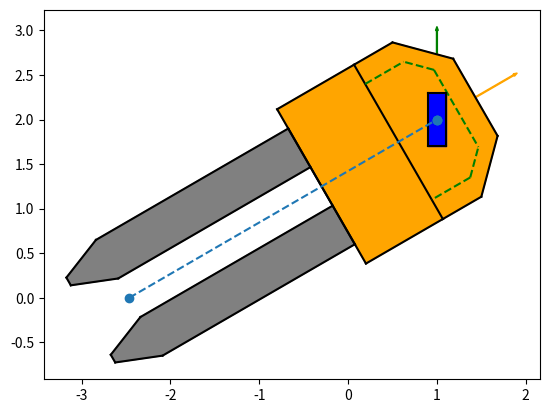

This chart was generated by the following Python code:
import matplotlib.pyplot as plt
import numpy as np
import math

def wrapToPi(theta):
    return math.atan2(math.sin(theta),math.cos(theta))

def dpj(x,y,theta,steer):
    # plotting the center point
    wd = 1.5

    plt.plot(x,y,'co')
    plt.arrow(x,y,math.cos(theta),math.sin(theta),width=0.01,color='orange')
    plt.arrow(x,y,math.cos(wrapToPi(theta+steer)),math.sin(wrapToPi(theta+steer)),width=0.01,color='g')
    #wheel cordinates
    A = np.array([-0.3,0.1,1]).T
    B = np.array([0.3,0.1,1]).T
    C = np.array([-0.3,-0.1,1]).T
    D = np.array([0.3,-0.1,1]).T

    #tranform the wheel
    T_wheel = np.array([[math.cos(wrapToPi(theta + steer)),-math.sin(wrapToPi(theta + steer)),x],
                        [math.sin(wrapToPi(theta + steer)),math.cos(wrapToPi(theta + steer)),y],
                        [0,0,1]])
    A = np.matmul(T_wheel,A)
    B = np.matmul(T_wheel,B)
    C = np.matmul(T_wheel,C)
    D = np.matmul(T_wheel,D)

    #front cordinates
    a = np.array([0.5,-0.5,1]).T
    b = np.array([0.5,0.5,1]).T
    c = np.array([0,1,1]).T
    d = np.array([0,-1,1]).T
    e = np.array([-0.5,1,1]).T
    f = np.array([-0.5,-1,1]).T

    #dotted front
    X = np.array([-0.5,0.75,1]).T
    Y = np.array([0,0.75,1]).T
    Z = np.array([0.25,0.5,1]).T
    W = np.array([0.25,-0.5,1]).T
    U = np.array([0,-0.75,1]).T
    V = np.array([-0.5,-0.75,1]).T

    #back support
    g = np.array([-1.5,1,1]).T
    h = np.array([-1.5,-1,1]).T
    i = np.array([-1.5,0.75,1]).T
    j = np.array([-1.5,0.25,1]).T
    k = np.array([-1.5,-0.25,1]).T
    l = np.array([-1.5,-0.75,1]).T

    #drawing the pallet_first_ends
    m = np.array([-4,0.75,1]).T
    n = np.array([-4,0.25,1]).T
    o = np.array([-4,-0.25,1]).T
    p = np.array([-4,-0.75,1]).T

    #drawing the lasts
    q = np.array([-4.5,0.75-0.2,1]).T
    r = np.array([-4.5,0.25+0.2,1]).T
    s = np.array([-4.5,-0.25-0.2,1]).T
    t = np.array([-4.5,-0.75+0.2,1]).T

    # Tranformations
    T = np.array([[math.cos(wrapToPi(theta)),-math.sin(wrapToPi(theta)),x],
                        [math.sin(wrapToPi(theta)),math.cos(wrapToPi(theta)),y],
                        [0,0,1]])

    #front cordinates
    a = np.matmul(T,a)
    b = np.matmul(T,b)
    c = np.matmul(T,c)
    d = np.matmul(T,d)
    e = np.matmul(T,e)
    f = np.matmul(T,f)

    #dotted front
    X = np.matmul(T,X)
    Y = np.matmul(T,Y)
    Z = np.matmul(T,Z)
    W = np.matmul(T,W)
    U = np.matmul(T,U)
    V = np.matmul(T,V)

    #back support
    g = np.matmul(T,g)
    h = np.matmul(T,h)
    i = np.matmul(T,i)
    j = np.matmul(T,j)
    k = np.matmul(T,k)
    l = np.matmul(T,l)

    #drawing the pallet_first_ends
    m = np.matmul(T,m)
    n = np.matmul(T,n)
    o = np.matmul(T,o)
    p = np.matmul(T,p)

    #drawing the lasts
    q = np.matmul(T,q)
    r = np.matmul(T,r)
    s = np.matmul(T,s)
    t = np.matmul(T,t)

    back_center = [(n[0]+o[0])/2,(n[1]+o[1])/2]

    #plotting color
    plt.fill([r[0],q[0],m[0],i[0],j[0],n[0],r[0]],[r[1],q[1],m[1],i[1],j[1],n[1],r[1]],color='grey')
    plt.fill([s[0],o[0],k[0],l[0],p[0],t[0],s[0]],[s[1],o[1],k[1],l[1],p[1],t[1],s[1]],color='grey')
    plt.fill([g[0],e[0],f[0],h[0],g[0]],[g[1],e[1],f[1],h[1],g[1]],color='orange')
    plt.fill([e[0],c[0],b[0],a[0],d[0],f[0],e[0]],[e[1],c[1],b[1],a[1],d[1],f[1],e[1]],color='orange')

    plt.fill([A[0],B[0],D[0],C[0],A[0]],[A[1],B[1],D[1],C[1],A[1]],color='blue')


    plt.plot([a[0],b[0]],[a[1],b[1]],'k',linewidth=wd)
    plt.plot([a[0],d[0]],[a[1],d[1]],'k',linewidth=wd)
    plt.plot([c[0],b[0]],[c[1],b[1]],'k',linewidth=wd)
    plt.plot([c[0],e[0]],[c[1],e[1]],'k',linewidth=wd)
    plt.plot([d[0],f[0]],[d[1],f[1]],'k',linewidth=wd)
    plt.plot([e[0],f[0]],[e[1],f[1]],'k',linewidth=wd)

    plt.plot([X[0],Y[0]],[X[1],Y[1]],'g--')
    plt.plot([Z[0],Y[0]],[Z[1],Y[1]],'g--')
    plt.plot([Z[0],W[0]],[Z[1],W[1]],'g--')
    plt.plot([U[0],W[0]],[U[1],W[1]],'g--')
    plt.plot([U[0],V[0]],[U[1],V[1]],'g--')

    plt.plot([g[0],h[0]],[g[1],h[1]],'k',linewidth=wd)
    plt.plot([g[0],e[0]],[g[1],e[1]],'k',linewidth=wd)
    plt.plot([h[0],f[0]],[h[1],f[1]],'k',linewidth=wd)
    plt.plot([i[0],l[0]],[i[1],l[1]],'k',linewidth=wd)

    plt.plot([m[0],i[0]],[m[1],i[1]],'k',linewidth=wd)
    plt.plot([n[0],j[0]],[n[1],j[1]],'k',linewidth=wd)
    plt.plot([o[0],k[0]],[o[1],k[1]],'k',linewidth=wd)
    plt.plot([p[0],l[0]],[p[1],l[1]],'k',linewidth=wd)

    plt.plot([m[0],q[0]],[m[1],q[1]],'k',linewidth=wd)
    plt.plot([q[0],r[0]],[q[1],r[1]],'k',linewidth=wd)
    plt.plot([n[0],r[0]],[n[1],r[1]],'k',linewidth=wd)

    plt.plot([o[0],s[0]],[o[1],s[1]],'k',linewidth=wd)
    plt.plot([s[0],t[0]],[s[1],t[1]],'k',linewidth=wd)
    plt.plot([p[0],t[0]],[p[1],t[1]],'k',linewidth=wd)

    plt.plot([A[0],B[0]],[A[1],B[1]],'k')
    plt.plot([A[0],C[0]],[A[1],C[1]],'k')
    plt.plot([D[0],B[0]],[D[1],B[1]],'k')
    plt.plot([D[0],C[0]],[D[1],C[1]],'k')

    plt.plot([back_center[0],x],[back_center[1],y],'o--',linewidth=wd)


    # plt.axes().set_aspect('equal','datalim')
    # plt.show()

x = 1
y = 2
theta = math.pi/6
steer = math.pi/3
dpj(x,y,theta,steer)
